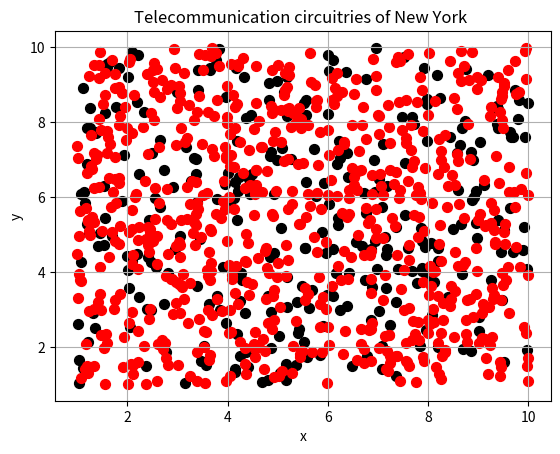

Write the Python code that produced this figure.
import matplotlib.pyplot as plt
import numpy as np
import random


class CityGrid:

    _, ax = plt.subplots()
    ax.grid()
    
    def __init__(self, x_label, y_label, title) -> None:
        self.x_label = x_label
        self.y_label = y_label
        self.title = title

    def set_obstacles(self, proc, end_number):   
        # Plot the data, set the size/размер (s), color and transparency/прозначность (alpha) of the points
        global numbers_for_x 
        global numbers_for_y 
        numbers_for_x = [random.uniform(1, end_number) for i in range((proc*end_number//100)*100)]
        numbers_for_y = [random.uniform(1, end_number) for i in range((proc*end_number//100)*100)]
        for i in range(0, len(numbers_for_x)):
            self.ax.scatter(x=numbers_for_x[i], y=numbers_for_y[i], s = 50, color = 'black', alpha = 1)

    def place_tower(self, proc, end_number):
        tower_number_x = []
        tower_number_y = []
        seventy_proc = (proc * end_number // 100) * 100
        while len(tower_number_x) < seventy_proc:
            random_number_x = random.uniform(1, end_number)
            if random_number_x not in numbers_for_x:
                if random_number_x not in tower_number_x:
                    if len(tower_number_x) <= seventy_proc:
                        tower_number_x.append(random_number_x)
            continue 

        while len(tower_number_y) < seventy_proc:
            random_number_y = random.uniform(1, end_number)
            if random_number_y not in numbers_for_y:
                if random_number_y not in tower_number_y:
                    if len(tower_number_y) <= seventy_proc:
                        tower_number_y.append(random_number_y)
            continue

        for i in range(0, len(tower_number_x)):
            self.ax.scatter(x=tower_number_x[i], y=tower_number_y[i], s = 50, color = 'red', alpha = 1)

    def end(self):
        # Label the axes and provide a title
        self.ax.set_title(self.title)
        self.ax.set_xlabel(self.x_label)
        self.ax.set_ylabel(self.y_label)

city = CityGrid('x', 'y', 'Telecommunication circuitries of New York ')
city.set_obstacles(30, 10)
city.place_tower(70, 10)
city.end()

plt.show()
